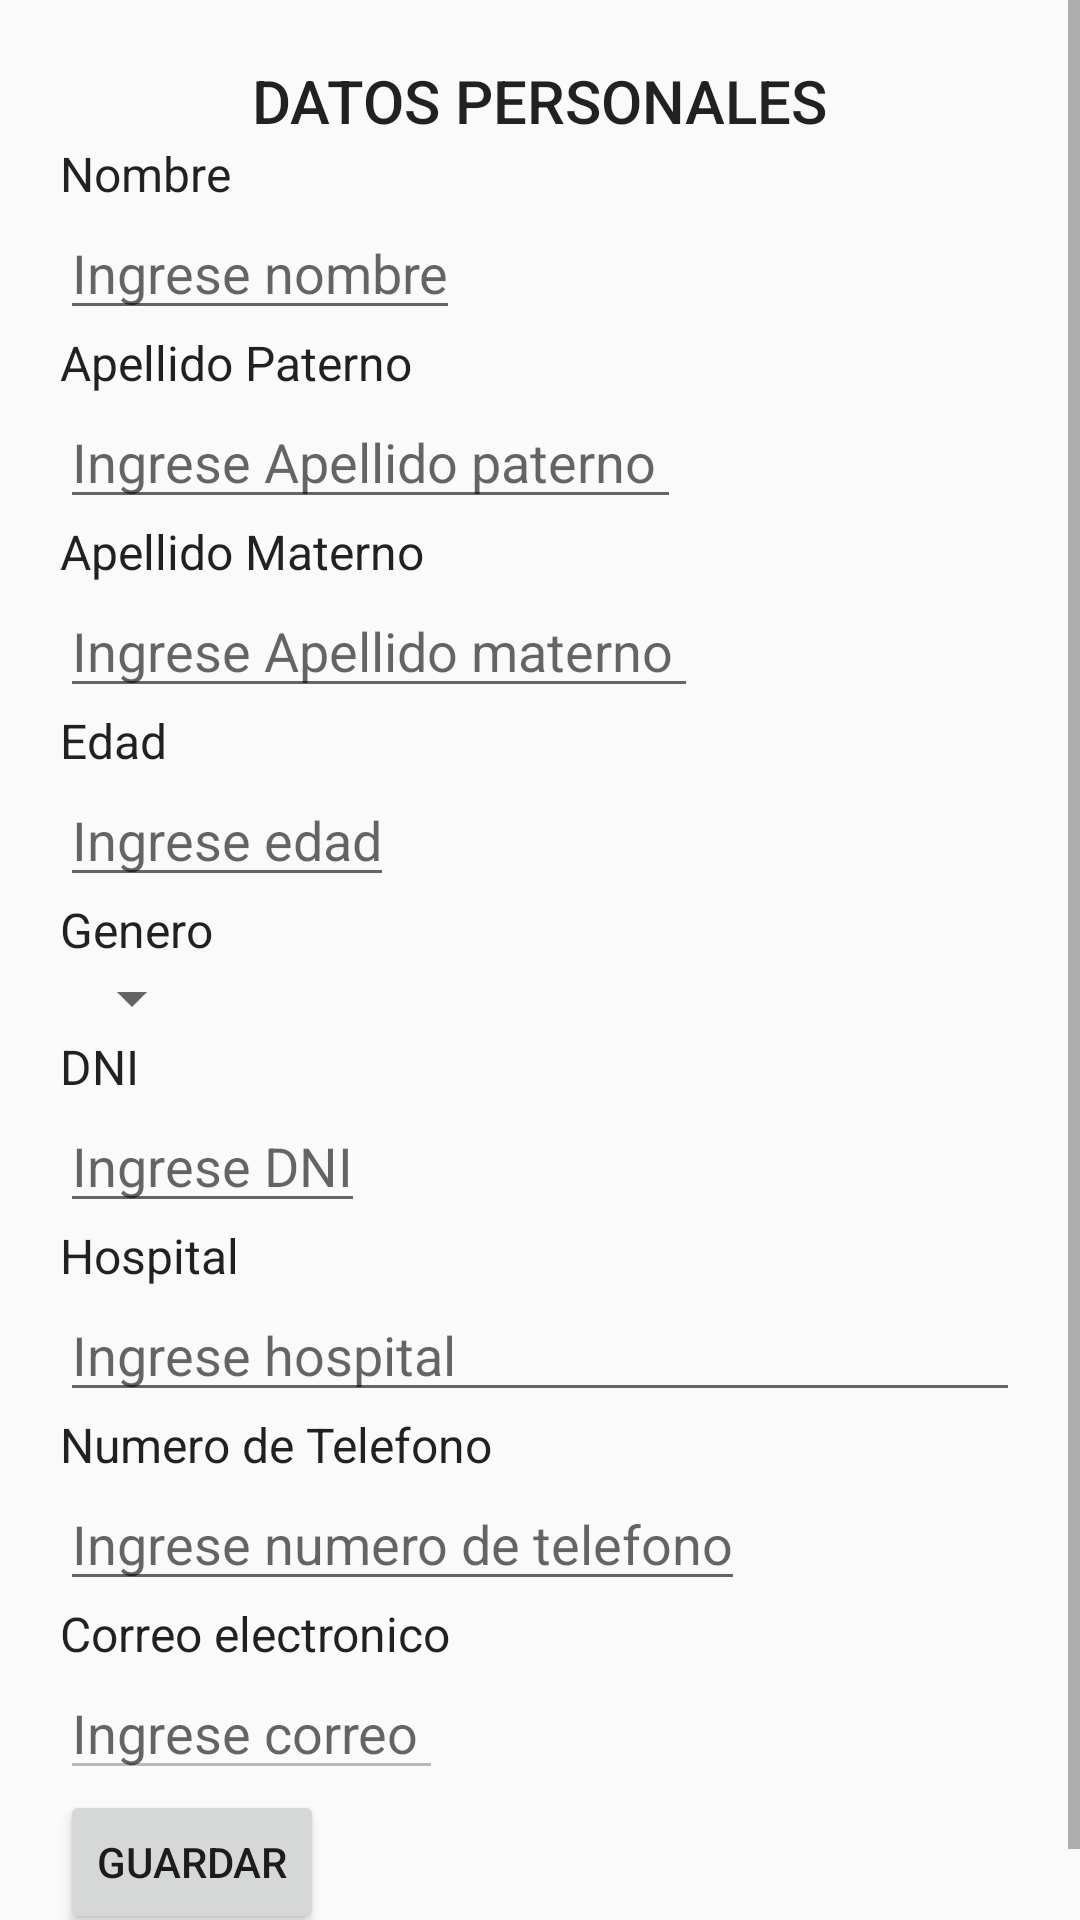

Reconstruct the res/layout file that produces this screen, plus the resources it refers to.
<!-- AndroidManifest.xml: application theme AppTheme -->
<!-- res/layout/activity_register_doctor_info.xml -->
<?xml version="1.0" encoding="utf-8"?>
<ScrollView xmlns:android="http://schemas.android.com/apk/res/android"
    xmlns:app="http://schemas.android.com/apk/res-auto"
    xmlns:tools="http://schemas.android.com/tools"
    android:layout_width="match_parent"
    android:layout_height="match_parent"
    tools:context=".RegisterDoctorInfoActivity">

    <LinearLayout
        android:layout_width="match_parent"
        android:layout_height="match_parent"
        android:orientation="vertical"
        android:gravity="center|left"
        android:padding="20dp"
        >
        <TextView
            android:id="@+id/title"
            android:layout_width="wrap_content"
            android:layout_height="wrap_content"
            android:layout_gravity="center_horizontal"
            android:text="DATOS PERSONALES"
            app:layout_constraintTop_toTopOf="parent"
            style="@style/Base.TextAppearance.AppCompat.Title"
            />
        <TextView
            android:id="@+id/lblNombre"
            android:layout_width="match_parent"
            android:layout_height="wrap_content"
            android:text="Nombre"
            app:layout_constraintLeft_toLeftOf="parent"
            app:layout_constraintRight_toRightOf="parent"
            app:layout_constraintTop_toBottomOf="@id/title"
            style="@style/Base.TextAppearance.AppCompat.SearchResult.Subtitle"
            />
        <EditText
            android:id="@+id/edtNombre"
            android:layout_width="wrap_content"
            android:layout_height="wrap_content"
            android:hint="Ingrese nombre"
            android:inputType="text"
            />
        <TextView
            android:id="@+id/lblApellidoPaterno"
            android:layout_width="match_parent"
            android:layout_height="wrap_content"
            android:text="Apellido Paterno"
            style="@style/Base.TextAppearance.AppCompat.SearchResult.Subtitle"
            />
        <EditText
            android:id="@+id/edtApellidoPaterno"
            android:layout_width="wrap_content"
            android:layout_height="wrap_content"
            android:hint="Ingrese Apellido paterno "
            android:inputType="text"
            />
        <TextView
            android:layout_width="match_parent"
            android:layout_height="wrap_content"
            android:text="Apellido Materno"
            style="@style/Base.TextAppearance.AppCompat.SearchResult.Subtitle"
            />
        <EditText
            android:id="@+id/edtApellidoMaterno"
            android:layout_width="wrap_content"
            android:layout_height="wrap_content"
            android:hint="Ingrese Apellido materno "
            android:inputType="text"
            />
        <TextView
            android:layout_width="match_parent"
            android:layout_height="wrap_content"
            android:text="Edad"
            style="@style/Base.TextAppearance.AppCompat.SearchResult.Subtitle"
            />
        <EditText
            android:id="@+id/edtEdad"
            android:layout_width="wrap_content"
            android:layout_height="wrap_content"
            android:hint="Ingrese edad"
            android:inputType="number"
            />
        <TextView
            android:layout_width="match_parent"
            android:layout_height="wrap_content"
            android:text="Genero"
            style="@style/Base.TextAppearance.AppCompat.SearchResult.Subtitle"
            />
        <Spinner
            android:id="@+id/spinGenero"
            android:layout_width="wrap_content"
            android:layout_height="wrap_content"
            android:hint="Ingrese edad"
            />
        <TextView
            android:layout_width="match_parent"
            android:layout_height="wrap_content"
            android:text="DNI"
            style="@style/Base.TextAppearance.AppCompat.SearchResult.Subtitle"
            />
        <EditText
            android:id="@+id/edtDNI"
            android:layout_width="wrap_content"
            android:layout_height="wrap_content"
            android:hint="Ingrese DNI"
            android:inputType="number"
            android:maxLength="8"
            />
        <TextView
            android:layout_width="match_parent"
            android:layout_height="wrap_content"
            android:text="Hospital"
            style="@style/Base.TextAppearance.AppCompat.SearchResult.Subtitle"
            />
        <EditText
            android:id="@+id/edtHospital"
            android:layout_width="match_parent"
            android:layout_height="wrap_content"
            android:hint="Ingrese hospital"
            android:inputType="text"
            />
        <TextView
            android:layout_width="match_parent"
            android:layout_height="wrap_content"
            android:text="Numero de Telefono"
            style="@style/Base.TextAppearance.AppCompat.SearchResult.Subtitle"
            />
        <EditText
            android:id="@+id/edtTelefono"
            android:layout_width="wrap_content"
            android:layout_height="wrap_content"
            android:hint="Ingrese numero de telefono"
            android:inputType="number"
            />
        <TextView
            android:layout_width="match_parent"
            android:layout_height="wrap_content"
            android:text="Correo electronico"

            style="@style/Base.TextAppearance.AppCompat.SearchResult.Subtitle"
            />
        <EditText
            android:id="@+id/edtCorreo"
            android:layout_width="wrap_content"
            android:layout_height="wrap_content"
            android:hint="Ingrese correo "
            android:inputType="text"
            android:enabled="false"
            />
        <Button
            android:id="@+id/btnGuardar"
            android:layout_width="wrap_content"
            android:layout_height="wrap_content"
            android:text="Guardar"
            />
    </LinearLayout>
</ScrollView>
<!-- resources referenced by this layout -->
<resources>
  <style name="AppTheme" parent="Theme.AppCompat.Light.DarkActionBar">
          
          <item name="colorPrimary">@color/holo_red_dark</item>
          <item name="colorPrimaryDark">@color/colorPrimaryDark</item>
          <item name="colorAccent">@color/colorAccent</item>
      </style>
  <color name="holo_red_dark">#ffcc0000</color>
  <color name="colorPrimaryDark">#303F9F</color>
  <color name="colorAccent">#FF4081</color>
</resources>
